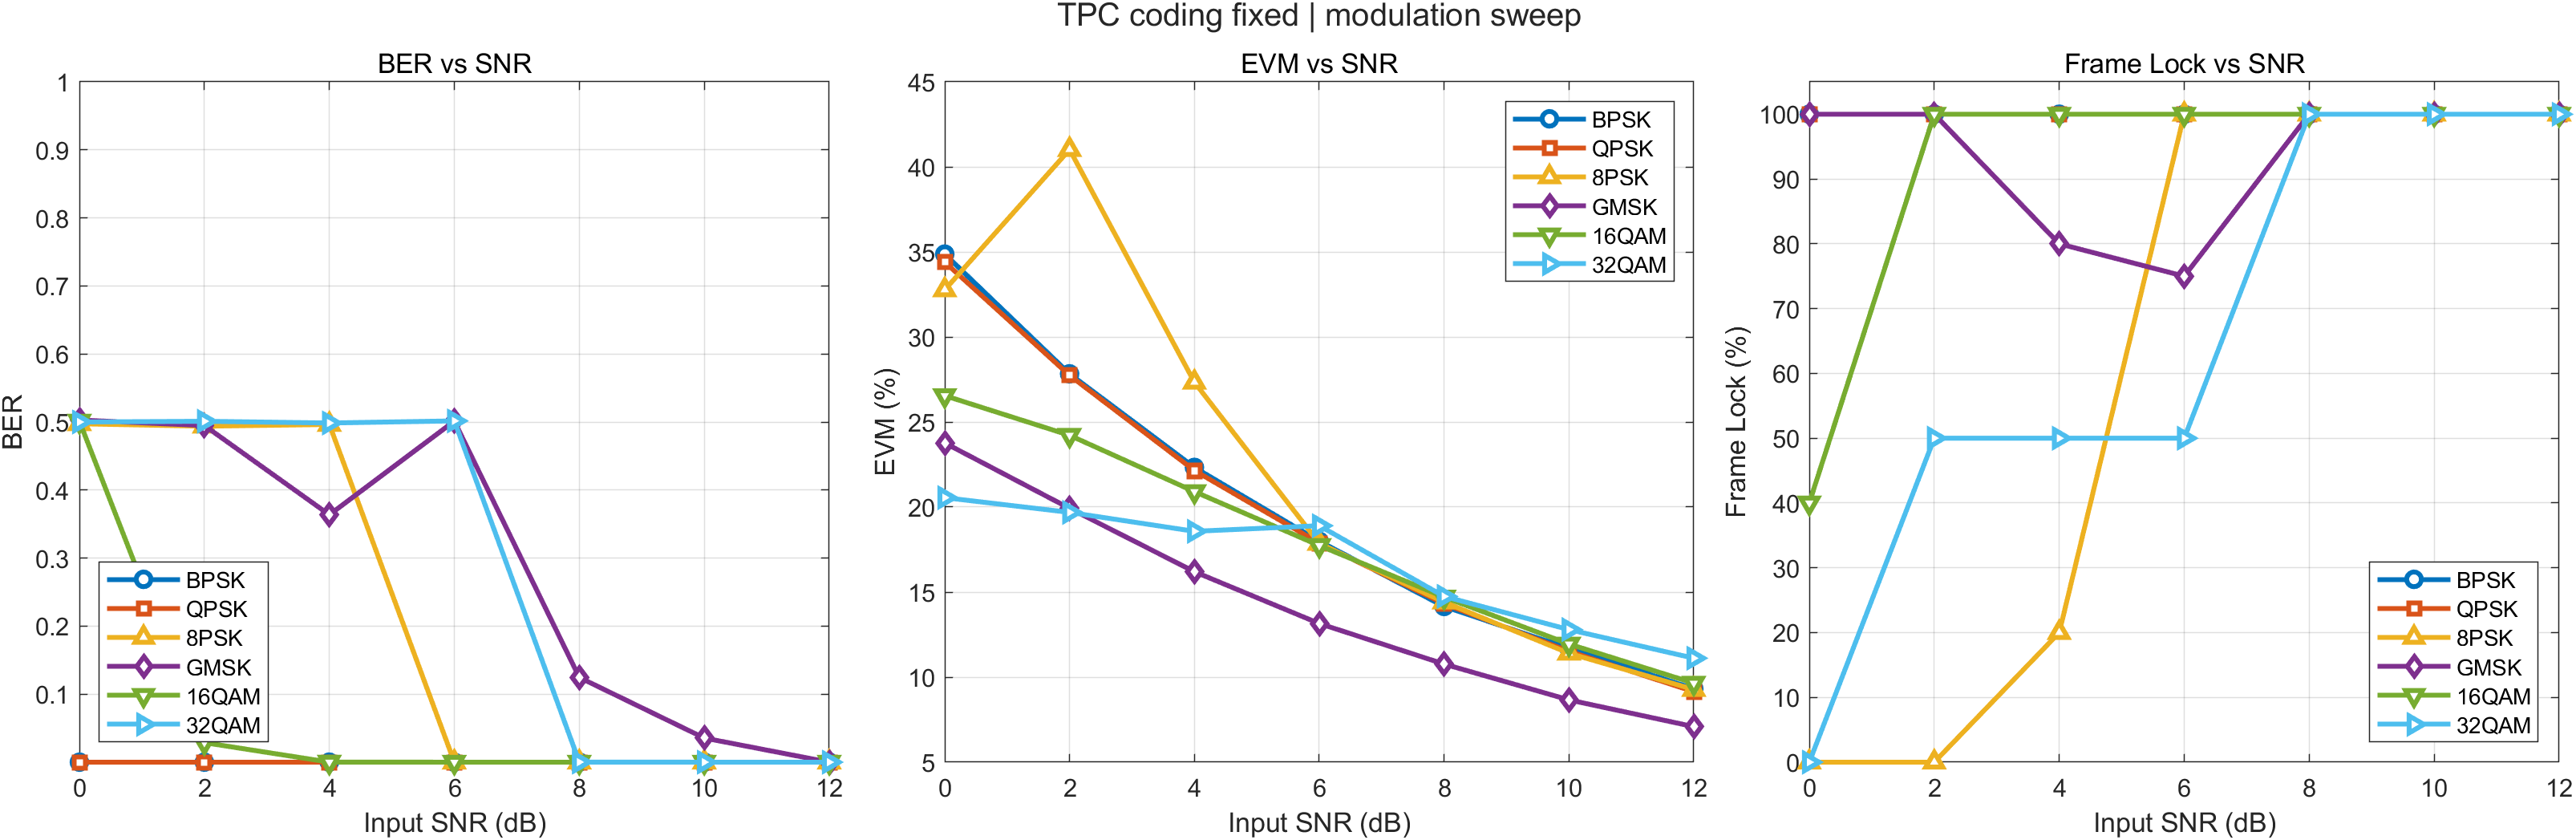

The data file committed next to this chart (first rows):
Modulation, Note, InputSNR_dB, BER, EVM_post_pct, SNR_est_dB, LockRate_pct, Success, ErrorMsg
BPSK, TM TPC (64,57)^2, 0, 0, 34.87, 9.151, 100, 1, 
BPSK, TM TPC (64,57)^2, 2, 0, 27.83, 11.11, 100, 1, 
BPSK, TM TPC (64,57)^2, 4, 0, 22.33, 13.02, 100, 1, 
BPSK, TM TPC (64,57)^2, 6, 0, 17.99, 14.9, 100, 1, 
BPSK, TM TPC (64,57)^2, 8, 0, 14.15, 16.98, 100, 1, 
BPSK, TM TPC (64,57)^2, 10, 0, 11.68, 18.65, 100, 1, 
BPSK, TM TPC (64,57)^2, 12, 0, 9.319, 20.61, 100, 1, 
QPSK, TM TPC (64,57)^2, 0, 0, 34.4, 9.269, 100, 1, 
QPSK, TM TPC (64,57)^2, 2, 0, 27.74, 11.14, 100, 1, 
QPSK, TM TPC (64,57)^2, 4, 0, 22.15, 13.09, 100, 1, 
QPSK, TM TPC (64,57)^2, 6, 0, 17.88, 14.95, 100, 1, 
QPSK, TM TPC (64,57)^2, 8, 0, 14.31, 16.89, 100, 1, 
QPSK, TM TPC (64,57)^2, 10, 0, 11.52, 18.77, 100, 1, 
QPSK, TM TPC (64,57)^2, 12, 0, 9.149, 20.77, 100, 1, 
8PSK, TM TPC (64,57)^2, 0, 0.4974, 32.77, 9.69, 0, 1, 
8PSK, TM TPC (64,57)^2, 2, 0.4938, 41.02, 7.74, 0, 1, 
8PSK, TM TPC (64,57)^2, 4, 0.4964, 27.34, 11.27, 20, 1, 
8PSK, TM TPC (64,57)^2, 6, 0, 17.86, 14.96, 100, 1, 
8PSK, TM TPC (64,57)^2, 8, 0, 14.41, 16.83, 100, 1, 
8PSK, TM TPC (64,57)^2, 10, 0, 11.4, 18.86, 100, 1, 
8PSK, TM TPC (64,57)^2, 12, 0, 9.273, 20.66, 100, 1, 
GMSK, TM TPC (64,57)^2, 0, 0.5029, 23.77, 12.48, 100, 1, 
GMSK, TM TPC (64,57)^2, 2, 0.4949, 19.92, 14.01, 100, 1, 
GMSK, TM TPC (64,57)^2, 4, 0.3636, 16.2, 15.81, 80, 1, 
GMSK, TM TPC (64,57)^2, 6, 0.5013, 13.15, 17.62, 75, 1, 
GMSK, TM TPC (64,57)^2, 8, 0.1245, 10.77, 19.36, 100, 1, 
GMSK, TM TPC (64,57)^2, 10, 0.03549, 8.662, 21.25, 100, 1, 
GMSK, TM TPC (64,57)^2, 12, 0, 7.089, 22.99, 100, 1, 
16QAM, TM TPC (64,57)^2, 0, 0.5012, 26.55, 11.5, 40, 1, 
16QAM, TM TPC (64,57)^2, 2, 0.02873, 24.22, 12.47, 100, 1, 
16QAM, TM TPC (64,57)^2, 4, 5.60538116591928e-05, 20.91, 13.85, 100, 1, 
16QAM, TM TPC (64,57)^2, 6, 0, 17.74, 15.28, 100, 1, 
16QAM, TM TPC (64,57)^2, 8, 0, 14.71, 16.96, 100, 1, 
16QAM, TM TPC (64,57)^2, 10, 0, 11.95, 18.79, 100, 1, 
16QAM, TM TPC (64,57)^2, 12, 0, 9.646, 20.6, 100, 1, 
32QAM, TM TPC (64,57)^2, 0, 0.5, 20.55, 13.55, 0, 1, 
32QAM, TM TPC (64,57)^2, 2, 0.5011, 19.69, 14.04, 50, 1, 
32QAM, TM TPC (64,57)^2, 4, 0.4985, 18.57, 14.62, 50, 1, 
32QAM, TM TPC (64,57)^2, 6, 0.5016, 18.9, 14.52, 50, 1, 
32QAM, TM TPC (64,57)^2, 8, 8.40807174887892e-05, 14.75, 16.74, 100, 1, 
32QAM, TM TPC (64,57)^2, 10, 0, 12.79, 18.08, 100, 1, 
32QAM, TM TPC (64,57)^2, 12, 0, 11.11, 19.23, 100, 1, 
